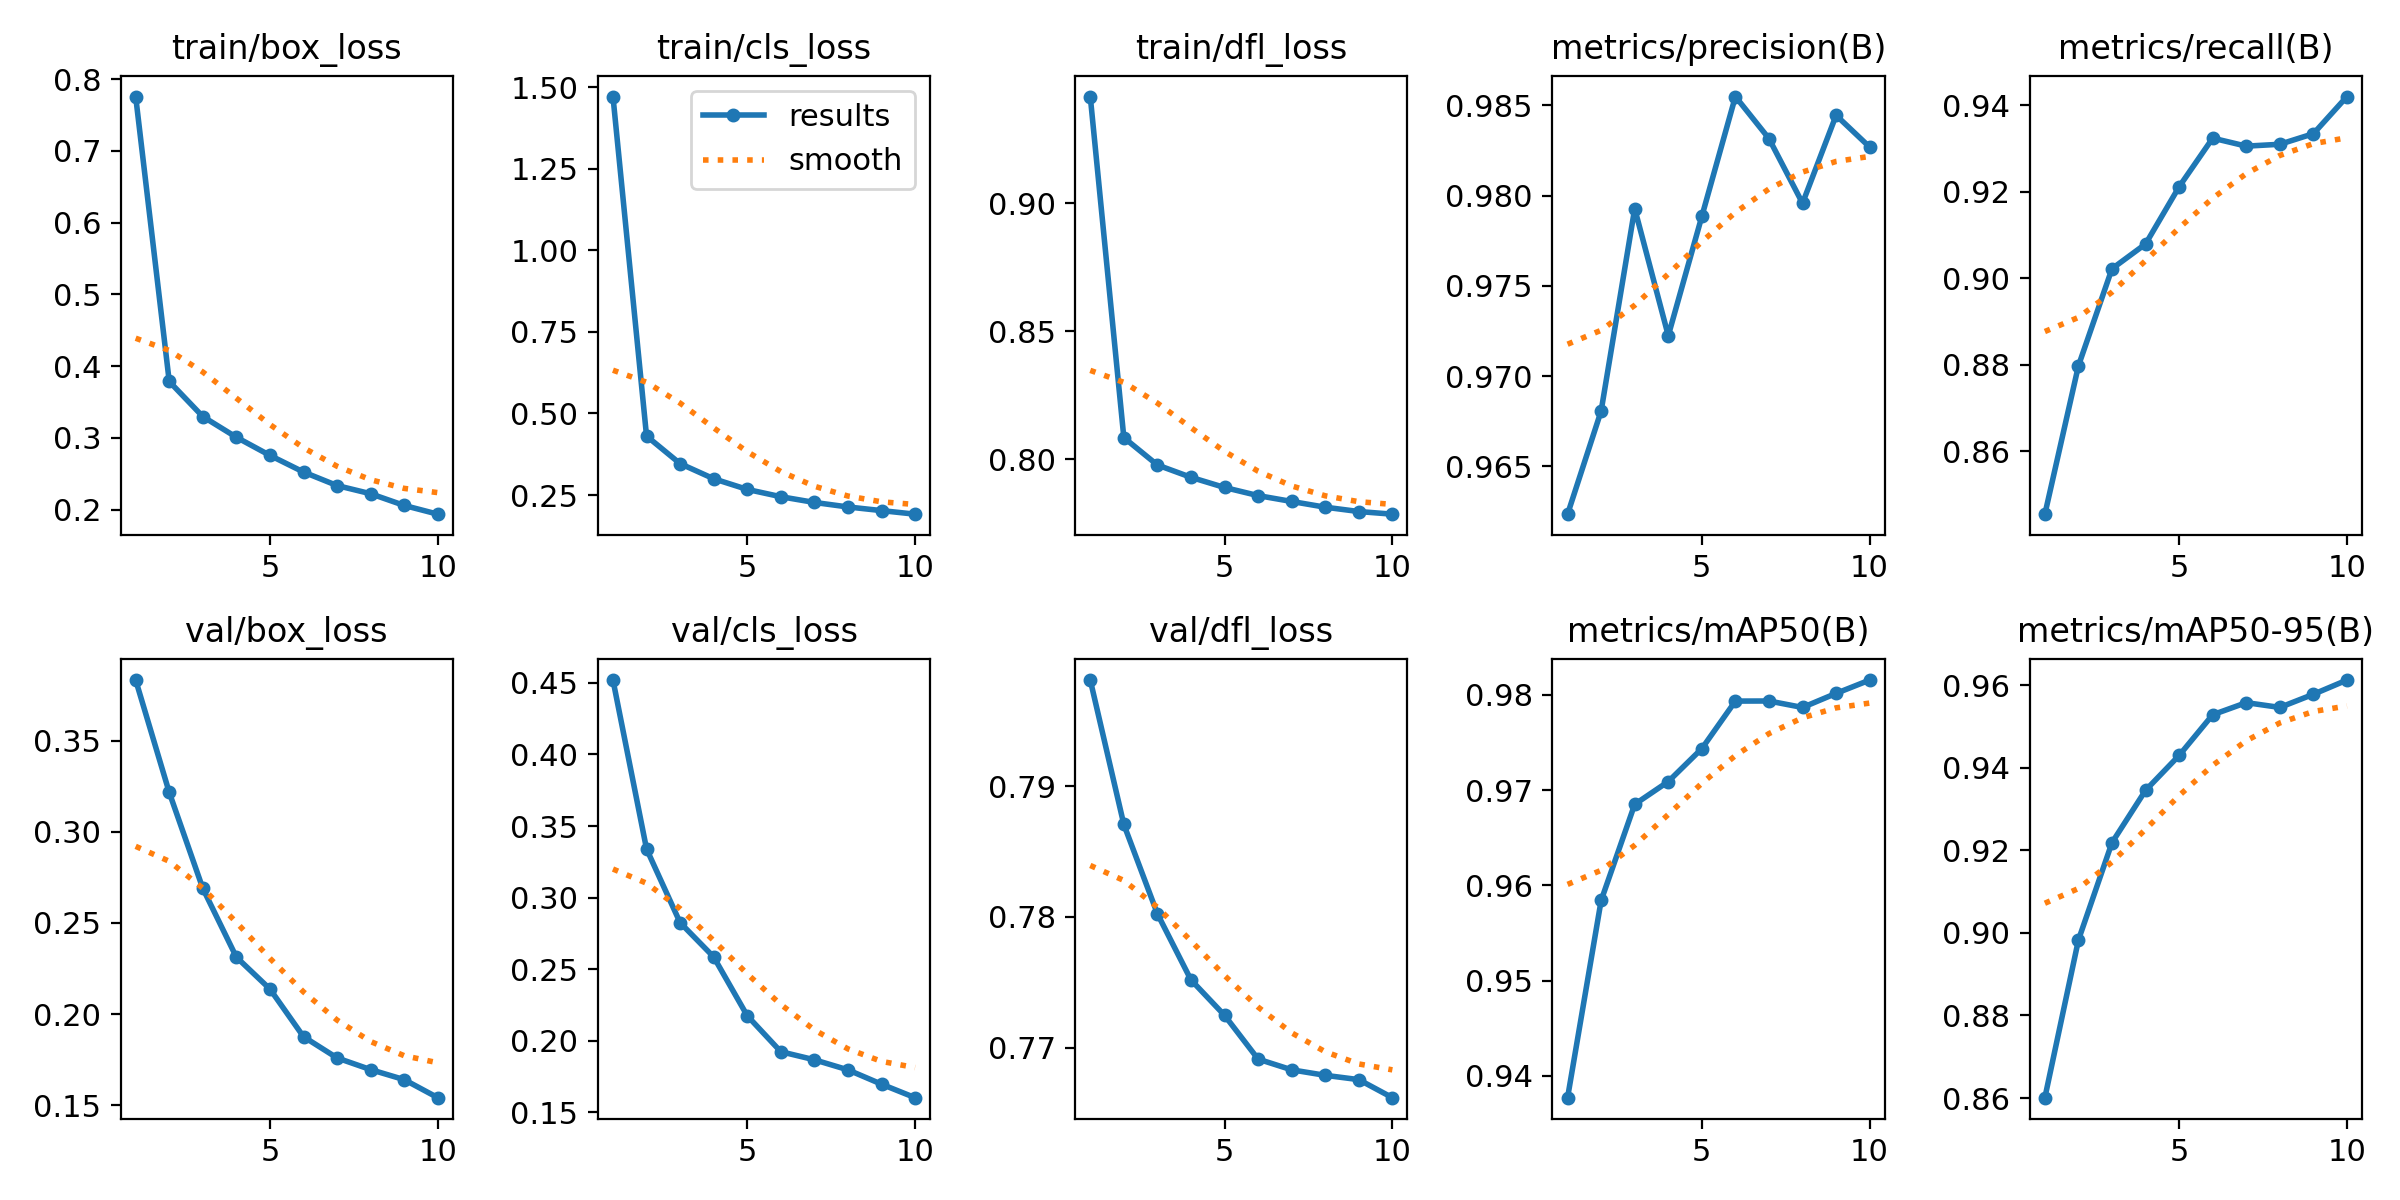

The data file committed next to this chart (first rows):
epoch, time, train/box_loss, train/cls_loss, train/dfl_loss, metrics/precision(B), metrics/recall(B), metrics/mAP50(B), metrics/mAP50-95(B), val/box_loss, val/cls_loss, val/dfl_loss, lr/pg0, lr/pg1, lr/pg2
1, 509, 0.7758, 1.471, 0.9417, 0.9624, 0.8454, 0.9377, 0.8601, 0.3833, 0.452, 0.7981, 0.0002219, 0.0002219, 0.0002219
2, 989.3, 0.3785, 0.4308, 0.8085, 0.9681, 0.8797, 0.9584, 0.8983, 0.3217, 0.334, 0.7871, 0.0004002, 0.0004002, 0.0004002
3, 1546, 0.3296, 0.3463, 0.7978, 0.9793, 0.9022, 0.9685, 0.9218, 0.269, 0.2825, 0.7802, 0.0005346, 0.0005346, 0.0005346
4, 2096, 0.3008, 0.3, 0.793, 0.9722, 0.9079, 0.9709, 0.9345, 0.2312, 0.2586, 0.7752, 0.0004689, 0.0004689, 0.0004689
5, 2643, 0.2755, 0.2672, 0.789, 0.9788, 0.9211, 0.9744, 0.9429, 0.2137, 0.2175, 0.7725, 0.0004029, 0.0004029, 0.0004029
6, 3118, 0.2523, 0.2449, 0.7859, 0.9855, 0.9324, 0.9794, 0.9528, 0.1875, 0.1923, 0.7691, 0.0003368, 0.0003368, 0.0003368
7, 3613, 0.2334, 0.2274, 0.7836, 0.9832, 0.9305, 0.9794, 0.9557, 0.1759, 0.1867, 0.7683, 0.0002708, 0.0002708, 0.0002708
8, 4099, 0.222, 0.2135, 0.7813, 0.9796, 0.9309, 0.9787, 0.9546, 0.1695, 0.1797, 0.7679, 0.0002048, 0.0002048, 0.0002048
9, 4579, 0.2057, 0.2024, 0.7796, 0.9845, 0.9334, 0.9802, 0.9578, 0.164, 0.1696, 0.7675, 0.0001387, 0.0001387, 0.0001387
10, 5053, 0.1936, 0.1914, 0.7786, 0.9827, 0.942, 0.9816, 0.9612, 0.1541, 0.1602, 0.7662, 7.2703e-05, 7.2703e-05, 7.2703e-05
